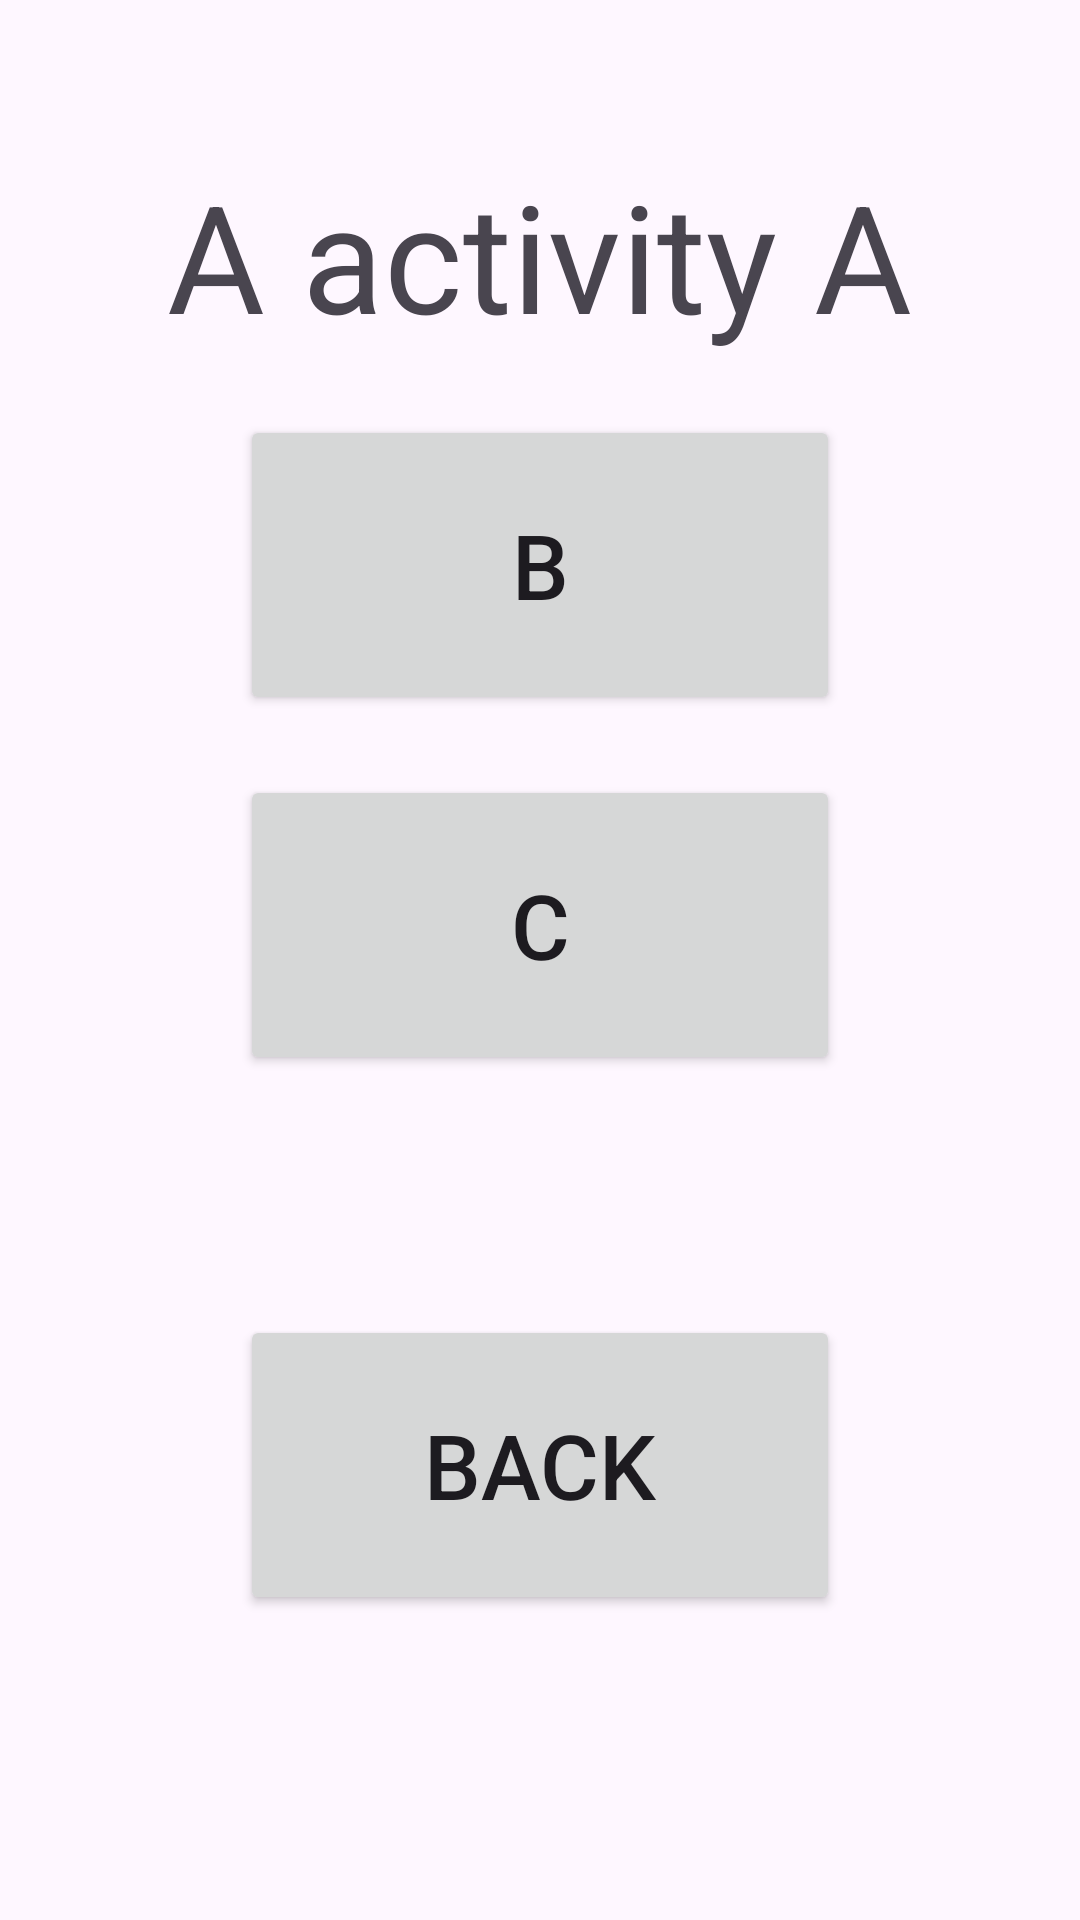

Here is an Android app screen rendered from its layout file. Give the layout XML and the strings, colors and styles it references.
<!-- AndroidManifest.xml: application theme Theme.Intent1811 -->
<!-- res/layout/activity_main.xml -->
<?xml version="1.0" encoding="utf-8"?>
<LinearLayout
    xmlns:android="http://schemas.android.com/apk/res/android"
    xmlns:app="http://schemas.android.com/apk/res-auto"
    xmlns:tools="http://schemas.android.com/tools"
    android:layout_width="match_parent"
    android:layout_height="match_parent"
    tools:context=".MainActivity"
    android:orientation="vertical"
    android:gravity="center">

    <TextView
        android:layout_width="wrap_content"
        android:layout_height="wrap_content"
        android:textSize="50dp"
        android:text="A activity A"></TextView>

    <Button
        android:id="@+id/actB"
        android:layout_width="200dp"
        android:layout_height="100dp"
        android:text="B"
        android:textSize="30dp"
        android:layout_marginVertical="20dp">
    </Button>
    <Button
        android:id="@+id/actC"
        android:layout_width="200dp"
        android:layout_height="100dp"
        android:text="C"
        android:textSize="30dp"
        android:layout_marginBottom="80dp">
    </Button>

    <Button
        android:id="@+id/Back"
        android:layout_width="200dp"
        android:layout_height="100dp"
        android:text="Back"
        android:textSize="30dp"
        android:layout_marginBottom="50dp">
    </Button>


</LinearLayout>
<!-- resources referenced by this layout -->
<resources>
  <style name="Theme.Intent1811" parent="Base.Theme.Intent1811" />
  <style name="Base.Theme.Intent1811" parent="Theme.Material3.DayNight.NoActionBar">
          
          
      </style>
</resources>
